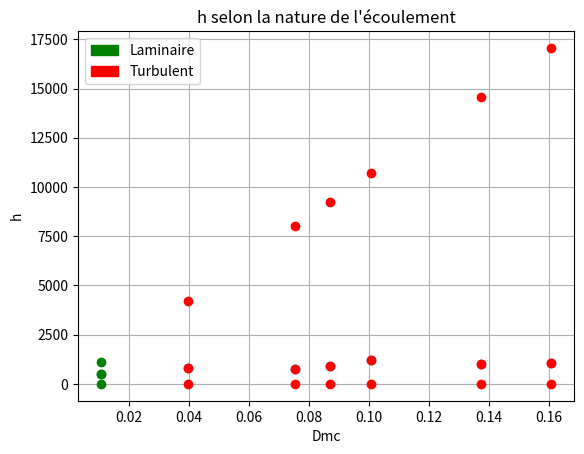

Source code (Python):
import numpy as np 
import matplotlib.pyplot as plt
import matplotlib.patches as mpatches



#Valeurs a  prendre en compte

rho=1000  #masse volumique 
eta=0.001  #coefficient de viscosite
Df=15.5e-2  #diametre circulation froid
Dc=12e-3  #diametre circulation chaud
lamda=0.6
cp=4180
Lf=1
Lc=4
Sc=np.pi*(Dc/2)**2
Sf=np.pi*(Df/2)**2
S=np.pi*2*(Dc/2)*Lc

Nb_mesures=8

#Fonctions de calcul:  Ecoulement

def Reynolds(rho,eta,D,Dm):
    S=np.pi*(D/2)**2
    v=Dm/(rho*S)
    return (rho*v*D)/eta

def debit(meau,temps):  
    debit=meau/temps
    return debit*10**-3 #kg/s
    
def cal_efficacite(Tce,Tcs,Tfe,Tfs,Dmc,Dmf):
    Pf=Dmf*4.18*(Tfs-Tfe)
    Pc=Dmc*4.18*(Tcs-Tce)
    
    if abs(Pf)>abs(Pc):
        e=(Tce-Tcs)/(Tce-Tfe)
    else:
        e=(Tfs-Tfe)/(Tce-Tfe)
    return e

    

def incertitudes(K):
    moyenne=np.mean(K)
    ecart_type=np.std(K)
    return(moyenne, ecart_type/np.sqrt((len(K))))

def DTML_controle(Tfe, Tfs, Tce, Tcs):
    Dtmlco= ((Tce-Tfe)-(Tcs-Tfs))/np.log((Tce-Tfe)/(Tcs-Tfs)) #Co_courant
    Dtmlcontre= ((Tce-Tfs)-(Tcs-Tfe))/np.log((Tce-Tfs)/(Tcs-Tfe))
    return (Dtmlco, Dtmlcontre, (Dtmlco+Dtmlcontre)/2)

def DTML(Tfe, Tfs, Tce, Tcs):
    Dtmlco= ((Tce-Tfe)-(Tcs-Tfs))/np.log((Tce-Tfe)/(Tcs-Tfs)) #Co_courant
    Dtmlcontre= ((Tce-Tfs)-(Tcs-Tfe))/np.log((Tce-Tfs)/(Tcs-Tfe))
    return  (Dtmlco+Dtmlcontre)/2

'''  #Calcul de vitesses
vf=Dmf/(rho*Sf) #vitesse du fluide froid
vc=Dmc/(rho*Sc) #vitesse du fluide chaud
'''

#STOCKAGE DES DONNEES:
    
Mesure_1_1={'Ref': 0, 'Rec': 0 ,'Dmf':0, 'Dmc':0, 'Tfs':32.8 , 'Tcs': 43.7, 'Tfe': 28.2, 'Tce': 56.5}  #Initialisation d'un dictionnaire de donnees
Mesure_1_2={'Ref': 0, 'Rec': 0 ,'Dmf':0, 'Dmc':0, 'Tfs': 34, 'Tcs': 48.5, 'Tfe': 28.2, 'Tce': 53.0}
    
Mesure_1_3={'Ref': 0, 'Rec': 0 ,'Dmf':0, 'Dmc':0, 'Tfs': 30.9, 'Tcs': 34.9, 'Tfe': 28.9, 'Tce': 37.7}
Mesure_1_4={'Ref': 0, 'Rec': 0 ,'Dmf':0, 'Dmc':0, 'Tfs':30.5, 'Tcs': 36.2, 'Tfe': 28.9, 'Tce': 39.1}

Mesure_1_5={'Ref': 0, 'Rec': 0 ,'Dmf':0, 'Dmc':0, 'Tfs':30.5, 'Tcs': 38.7, 'Tfe': 28, 'Tce':  47.5}
Mesure_1_6={'Ref': 0, 'Rec': 0 ,'Dmf':0, 'Dmc':0, 'Tfs':31.3, 'Tcs': 44.1, 'Tfe': 28, 'Tce': 52}
Mesure_1_7={'Ref': 0, 'Rec': 0 ,'Dmf':0, 'Dmc':0, 'Tfs':30.9, 'Tcs': 41.4, 'Tfe': 27.9, 'Tce': 48}
Mesure_1_8={'Ref': 0, 'Rec': 0 ,'Dmf':0, 'Dmc':0, 'Tfs':32.1, 'Tcs': 42.5, 'Tfe': 28.9, 'Tce': 57.2}
Mesure_1_9={'Ref': 0, 'Rec': 0 ,'Dmf':0, 'Dmc':0, 'Tfs':31.3, 'Tcs': 37.7, 'Tfe': 28.9, 'Tce': 52.4}
Mesure_1_10={'Ref': 0, 'Rec': 0 ,'Dmf':0, 'Dmc':0, 'Tfs':34.2, 'Tcs': 49.5, 'Tfe': 29.3, 'Tce': 54.4}

Mesure_1_11={'Ref': 0, 'Rec': 0 ,'Dmf':0, 'Dmc':0, 'Tfs':29.9, 'Tcs': 32.2, 'Tfe': 27.5, 'Tce': 48.6}
Mesure_1_12={'Ref': 0, 'Rec': 0 ,'Dmf':0, 'Dmc':0, 'Tfs':29.4, 'Tcs': 32.4, 'Tfe': 28.2, 'Tce': 48.2} 
Mesure_1_13={'Ref': 0, 'Rec': 0 ,'Dmf':0, 'Dmc':0, 'Tfs':34, 'Tcs': 47.9, 'Tfe': 29.3, 'Tce': 55}
Mesure_1_14={'Ref': 0, 'Rec': 0 ,'Dmf':0, 'Dmc':0, 'Tfs':32.8, 'Tcs': 41.9, 'Tfe': 29.2, 'Tce': 54.3}  

#MESURES DE DEBIT
#SALVE 1  
Mesure_1_1['Dmf']=debit(1467,9.44)
Mesure_1_1['Dmc']=debit(273,5)

Mesure_1_2['Dmf']=debit(1471,11.4)
Mesure_1_2['Dmc']=debit(1198,7.45)

Mesure_1_3['Dmf']=debit(1442,10.68)
Mesure_1_3['Dmc']=debit(832,8.26)

Mesure_1_4['Dmf']=debit(1442,10.68)
Mesure_1_4['Dmc']=(debit(636,8.37)+debit(598,8))/2

Mesure_1_5['Dmf']=debit(2564,19.21)
Mesure_1_5['Dmc']=(debit(464,11.61)+debit(448,11.55))/2

Mesure_1_6['Dmf']=debit(2564,19.21)
Mesure_1_6['Dmc']=debit(1594,10.58)

Mesure_1_7['Dmf']=debit(1699,12.90)
Mesure_1_7['Dmc']=(debit(1067,11.55) + debit(1144,0.093))/2

Mesure_1_8['Dmf']=debit(1245,8.40)
Mesure_1_8['Dmc']=(debit(277,6.33)+debit(299,7.72))/2

Mesure_1_9['Dmf']=debit(1262,9.48)
Mesure_1_9['Dmc']=(debit(202,8.53)+debit(213,10.30))/2

Mesure_1_10['Dmf']=debit(1461, 11.07)
Mesure_1_10['Dmc']=(debit(1268,9.36)+debit(1477,10.61))/2

Mesure_1_11['Dmf']=debit(1537, 10.24)
Mesure_1_11['Dmc']=(debit(149,6.18)+debit(145,6.77))/2

Mesure_1_12['Dmf']=debit(974, 7.05)
Mesure_1_12['Dmc']=(debit(153,14.46)+debit(116,10.77))/2

Mesure_1_13['Dmf']=debit(1061,7.90)
Mesure_1_13['Dmc']=(debit(274,3.15)+debit(275,3.16))/2

Mesure_1_14['Dmf']=debit(1087,8.27)
Mesure_1_14['Dmc']=debit(224,5.63)


#CALCUL DE REYNOLDS

#SALVE 1
Mesure_1_1['Ref']=Reynolds(rho, eta, Df, Mesure_1_1['Dmf'])
Mesure_1_1['Rec']=Reynolds(rho, eta, Dc, Mesure_1_1['Dmc'])

Mesure_1_2['Ref']=Reynolds(rho, eta, Df, Mesure_1_2['Dmf'])
Mesure_1_2['Rec']=Reynolds(rho, eta, Dc, Mesure_1_2['Dmc'])

Mesure_1_3['Ref']=Reynolds(rho, eta, Df, Mesure_1_3['Dmf'])
Mesure_1_3['Rec']=Reynolds(rho, eta, Dc, Mesure_1_3['Dmc'])

Mesure_1_4['Ref']=Reynolds(rho, eta, Df, Mesure_1_4['Dmf'])
Mesure_1_4['Rec']=Reynolds(rho, eta, Dc, Mesure_1_4['Dmc'])

Mesure_1_5['Ref']=Reynolds(rho, eta, Df, Mesure_1_5['Dmf'])
Mesure_1_5['Rec']=Reynolds(rho, eta, Dc, Mesure_1_5['Dmc'])

Mesure_1_6['Ref']=Reynolds(rho, eta, Df, Mesure_1_6['Dmf'])
Mesure_1_6['Rec']=Reynolds(rho, eta, Dc, Mesure_1_6['Dmc'])

Mesure_1_7['Ref']=Reynolds(rho, eta, Df, Mesure_1_7['Dmf'])
Mesure_1_7['Rec']=Reynolds(rho, eta, Dc, Mesure_1_7['Dmc'])

Mesure_1_8['Ref']=Reynolds(rho, eta, Df, Mesure_1_8['Dmf'])
Mesure_1_8['Rec']=Reynolds(rho, eta, Dc, Mesure_1_8['Dmc'])

Mesure_1_9['Ref']=Reynolds(rho, eta, Df, Mesure_1_9['Dmf'])
Mesure_1_9['Rec']=Reynolds(rho, eta, Dc, Mesure_1_9['Dmc'])

Mesure_1_10['Ref']=Reynolds(rho, eta, Df, Mesure_1_10['Dmf'])
Mesure_1_10['Rec']=Reynolds(rho, eta, Dc, Mesure_1_10['Dmc'])

Mesure_1_11['Ref']=Reynolds(rho, eta, Df, Mesure_1_11['Dmf'])
Mesure_1_11['Rec']=Reynolds(rho, eta, Dc, Mesure_1_11['Dmc'])

Mesure_1_12['Ref']=Reynolds(rho, eta, Df, Mesure_1_12['Dmf'])
Mesure_1_12['Rec']=Reynolds(rho, eta, Dc, Mesure_1_12['Dmc'])

Mesure_1_13['Ref']=Reynolds(rho, eta, Df, Mesure_1_13['Dmf'])
Mesure_1_13['Rec']=Reynolds(rho, eta, Dc, Mesure_1_13['Dmc'])

Mesure_1_14['Ref']=Reynolds(rho, eta, Df, Mesure_1_14['Dmf'])
Mesure_1_14['Rec']=Reynolds(rho, eta, Dc, Mesure_1_14['Dmc'])


#SAL


Liste_donnees = [Mesure_1_2, Mesure_1_3, Mesure_1_4, Mesure_1_10,Mesure_1_12,Mesure_1_13, Mesure_1_14]

Liste_Ref = [mesure['Ref'] for mesure in Liste_donnees]
Liste_Rec = [mesure['Rec'] for mesure in Liste_donnees]
Liste_Dmc = [mesure['Dmc'] for mesure in Liste_donnees]
Liste_Dmf = [mesure['Dmf'] for mesure in Liste_donnees]
Liste_Tfs = [mesure['Tfs'] for mesure in Liste_donnees]
Liste_Tcs = [mesure['Tcs'] for mesure in Liste_donnees]
Liste_Tfe = [mesure['Tfe'] for mesure in Liste_donnees]
Liste_Tce = [mesure['Tce'] for mesure in Liste_donnees]
Liste_vitesses=[ mesure['Dmc']/(rho*Sc) for mesure in Liste_donnees ]

Liste_rapport_debit=[mesure['Dmf']/mesure['Dmc'] for mesure in Liste_donnees]

Liste_efficacite=[cal_efficacite(mesure['Tce'],mesure['Tcs'],mesure['Tfe'], mesure['Tfs'], mesure['Dmc'], mesure['Dmf']) for mesure in Liste_donnees]

Liste_DTML_controle=[DTML_controle(mesure['Tfe'], mesure['Tfs'],mesure['Tce'],mesure['Tcs']) for mesure in Liste_donnees]
Liste_DTML=[DTML(mesure['Tfe'], mesure['Tfs'],mesure['Tce'],mesure['Tcs']) for mesure in Liste_donnees]

Chaud_1= [mesure['Dmc']*(mesure['Tce'] - mesure['Tcs']) for mesure in Liste_donnees]

Froid_1= [mesure['Dmf']*(mesure['Tfs'] - mesure['Tfe']) for mesure in Liste_donnees]

Puissance=[np.mean([Chaud_1[i]*cp,Froid_1[i]*cp]) for i in range(len(Chaud_1))]

Liste_h= [Puissance[i]/(S*Liste_DTML[i]) for i in range(len(Liste_DTML))]

#Test nature écoulement:  
def test_nature_color(Rec):
    if Rec>=2000:
        return('red') # Turbulent
    else:
        return('green') # Laminaire
    
def test_nature(Rec):
    if Rec>=2000:
        return('Turbulent') # Turbulent
    else:
        return('Laminaire') # Laminaire
    
    
#Calcul de K global (moyen):
    
def incertitudes(Liste_K):
    moyenne=np.mean(Liste_K)
    ecart_type=np.std(Liste_K)
    return(moyenne, ecart_type/np.sqrt((len(Liste_K))))




# PREMIERE COURBE
Liste_Rapport_Debit = []
for (Dmc, efficacite , Rec) in zip(Liste_Dmc, Liste_efficacite, Liste_Rec):
    plt.plot(Dmc,efficacite, color = test_nature_color(Rec), marker ="o", label=test_nature(Rec))
plt.xlabel('Dmc')
plt.ylabel('efficacité')
plt.title('Efficacité en fonction du rapport des débits')

laminaire_patch = mpatches.Patch(color="green", label = "Laminaire")
turbulent_patch = mpatches.Patch(color="red", label = "Turbulent")

plt.legend(handles = [laminaire_patch, turbulent_patch])
plt.grid()
plt.show()

# DEUXIEME COURBE:
    
plt.plot( Liste_Dmc,Liste_h,'o')
plt.title('h en fonction de Dmc')
plt.xlabel('Dmc')
plt.ylabel('h')
plt.show()

# TROISIEME COURBE
for (Dmc , Rec) in zip(Liste_Dmc, Liste_Rec):
    plt.plot(Dmc,Rec, color = test_nature_color(Rec), marker ="o", label=test_nature(Rec))
plt.xlabel('Dmc')
plt.ylabel('Nombre de Reynolds')
plt.title('Nature de l\'écoulement côté chaud en fonction du débit')

laminaire_patch = mpatches.Patch(color="green", label = "Laminaire")
turbulent_patch = mpatches.Patch(color="red", label = "Turbulent")
plt.legend(handles = [laminaire_patch, turbulent_patch])
plt.grid()
plt.show()

# QUATRIEME COURBE


for (Dmc, h , Rec) in zip(Liste_Dmc, Liste_h, Liste_Rec):
    plt.plot(Dmc,h, color = test_nature_color(Rec), marker ="o", label=test_nature(Rec))
plt.xlabel('Dmc')
plt.ylabel('h')
plt.title('h selon la nature de l\'écoulement')

laminaire_patch = mpatches.Patch(color="green", label = "Laminaire")
turbulent_patch = mpatches.Patch(color="red", label = "Turbulent")

plt.legend(handles = [laminaire_patch, turbulent_patch])
plt.grid()
plt.show()
